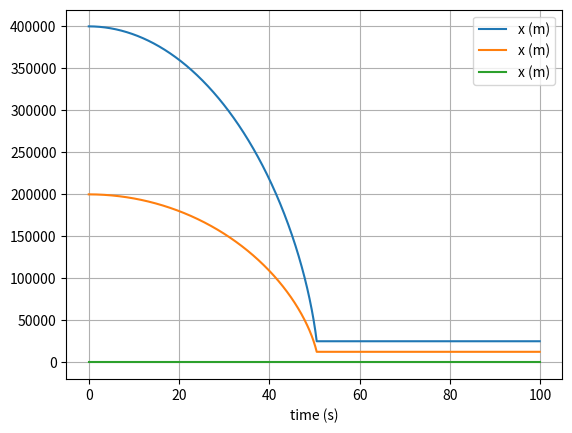

The matplotlib source for this figure:
# %matplotlib inline
import numpy as np
import matplotlib.pyplot as plt
import math

# constants
G = 6.67 * (10 ** (-11))
M = 6.42 * (10 ** (23))
m = 1

# initial position
x = [400*1000, 200*1000, 0]
v = [0, 0 ,0]

# unit vector
mag_x = np.linalg.norm(x)
unit_x = x / mag_x
print(unit_x)

# dot unit position vecotr with each axis
dot_x = np.dot(unit_x, [1, 0 ,0])
dot_y = np.dot(unit_x, [0, 1, 0])
dot_z = np.dot(unit_x, [0, 0, 1])
dot_tuple = [dot_x, dot_y, dot_z]


# simulation time, timestep and time
t_max = 100
dt = 0.1
t_array = np.arange(0, t_max, dt)

# initialise empty lists to record trajectories
position = []
velocity = []
altitude = []

# Euler integration
for t in t_array:

    # append current state to trajectories
    position.append(x)
    velocity.append(v)

    r = np.linalg.norm(x)
    altitude.append(r)

    # calculate new position and velocity
    if (r < 30000):
        x = x
        v = [0, 0, 0]
    else:
         for i in range(3):
            a = - (G * M) / (r**2)
            a *= dot_tuple[i]
            x[i] = x[i] + dt * v[i]
            v[i] = v[i] + dt * a

    x = [x[0], x[1], x[2]]


print (altitude)


# convert trajectory lists into arrays, so they can be sliced (useful for Assignment 2)
position_array = np.array(position)
velocity_array = np.array(velocity)

# plot the position-time graph
plt.figure(1)
plt.clf()
plt.xlabel('time (s)')
plt.grid()
plt.plot(t_array, position_array, label='x (m)')
plt.legend()
plt.show()
